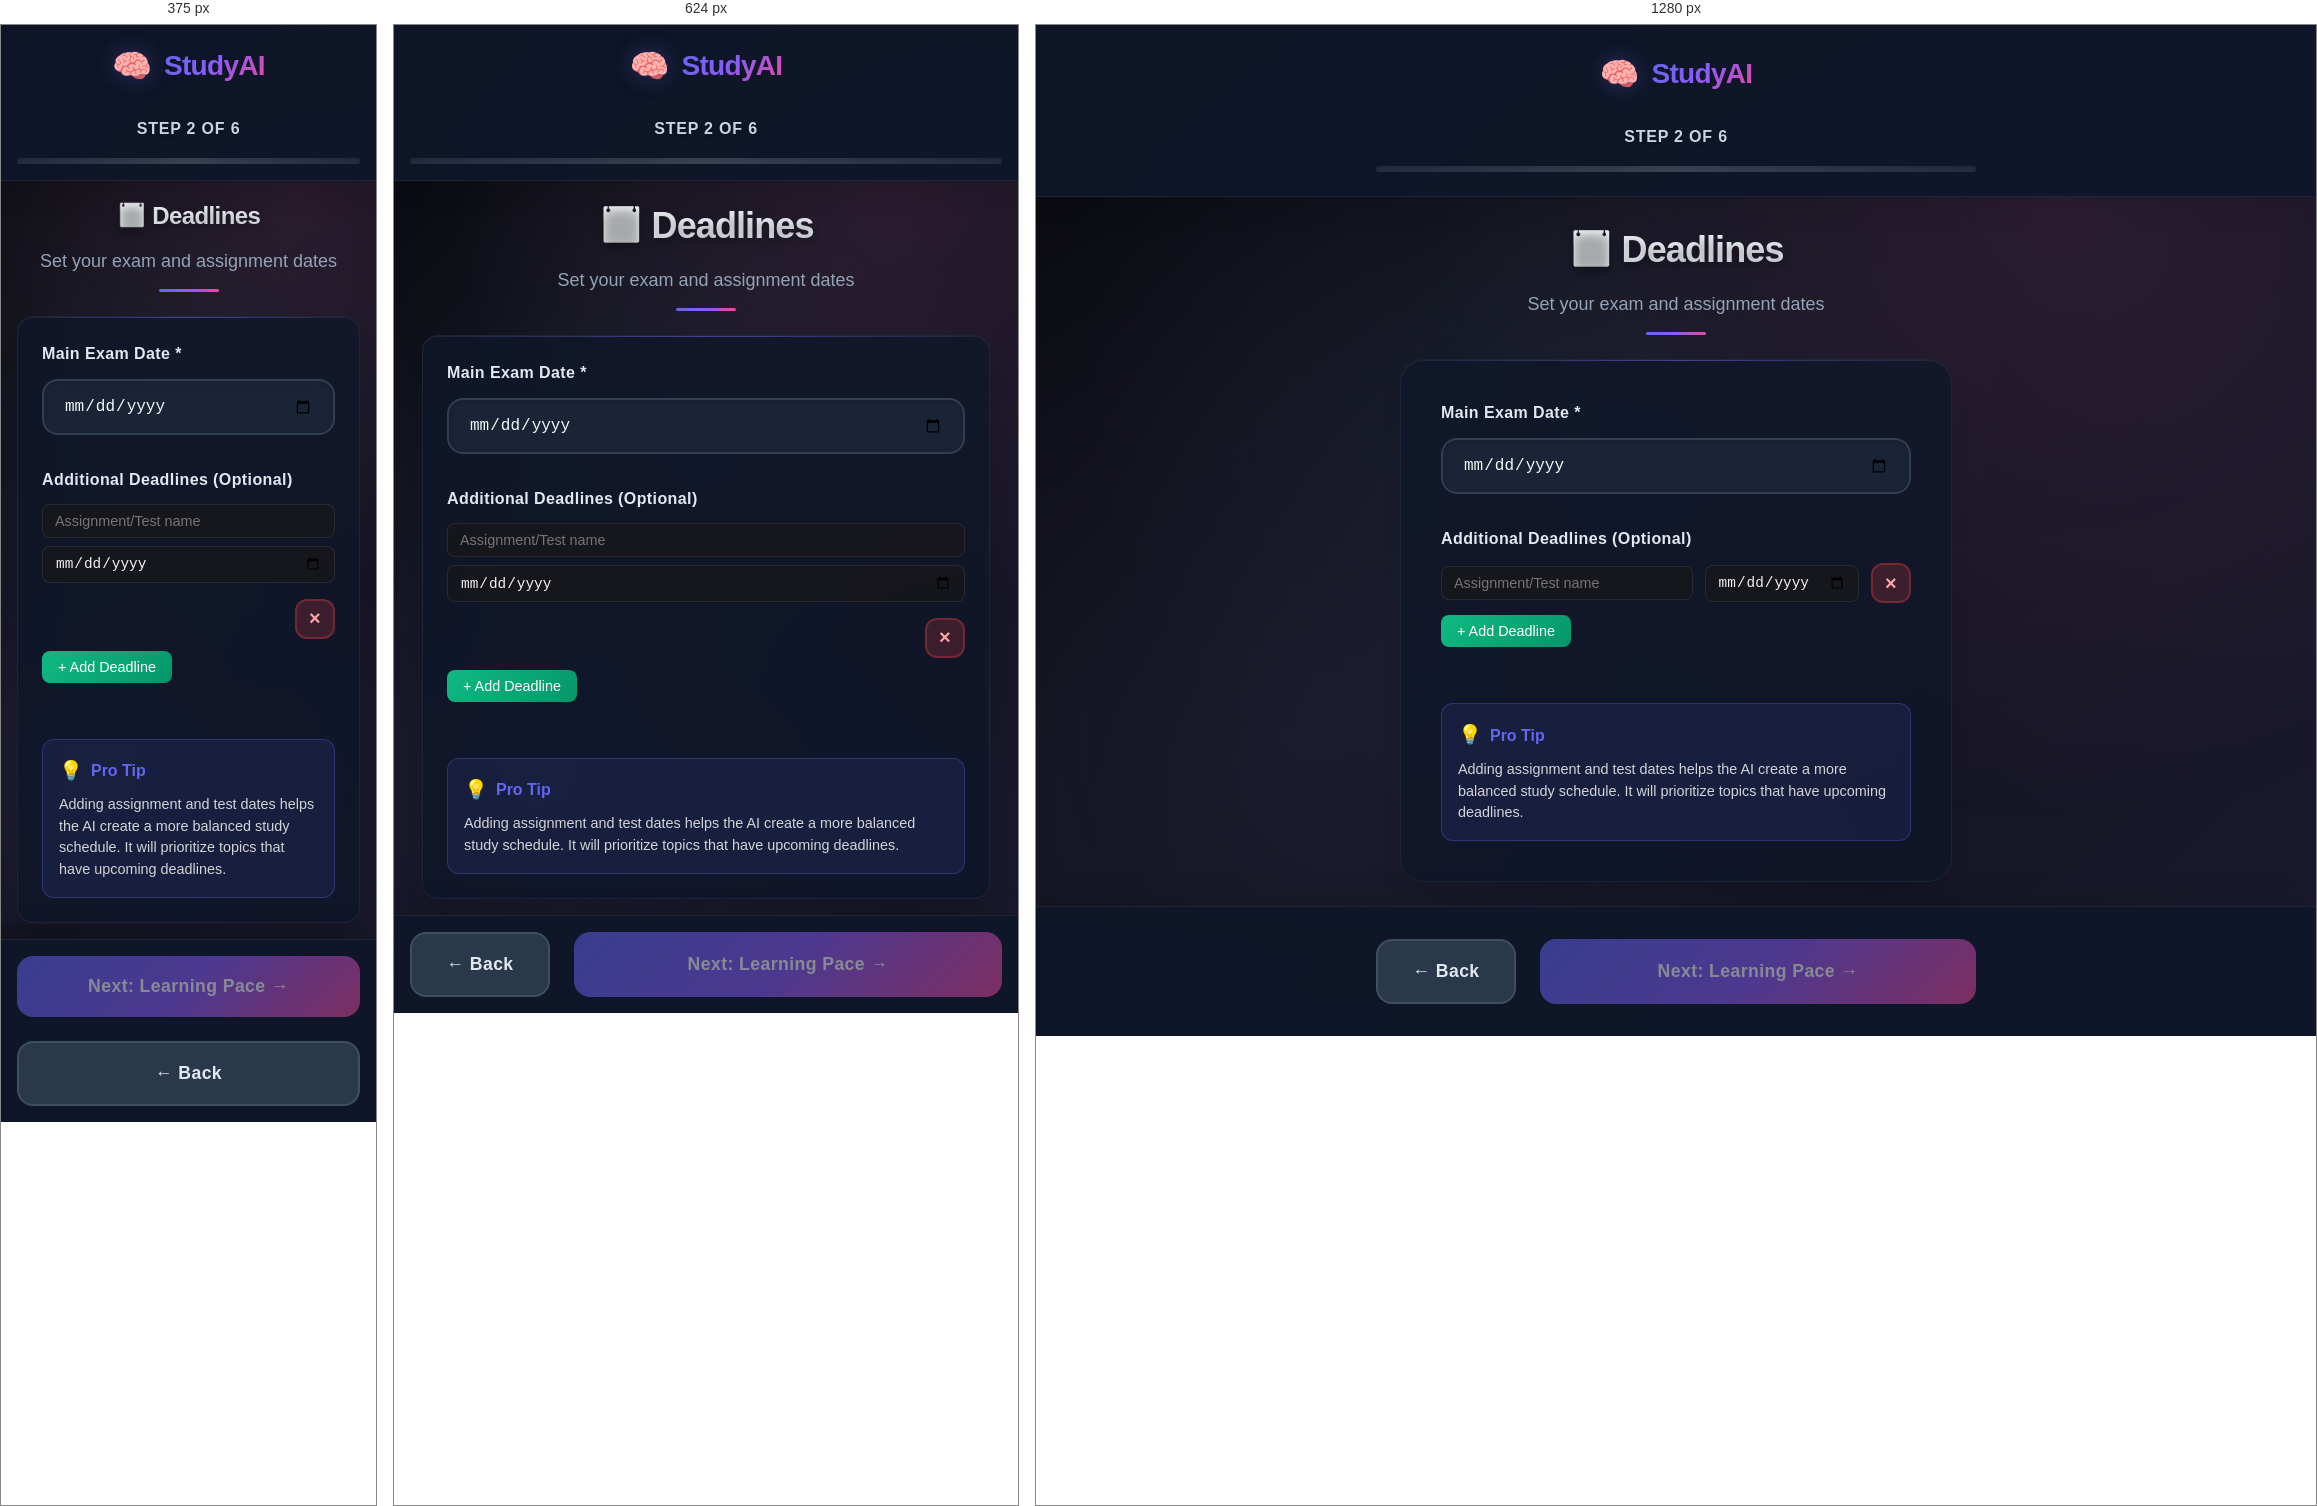
Rendered at 375 px, 624 px and 1280 px, left to right.

<!-- file: deadlines.html -->
<!DOCTYPE html>
<html lang="en">
<head>
    <meta charset="UTF-8">
    <meta name="viewport" content="width=device-width, initial-scale=1.0">
    <title>Deadlines - AI Study Planner</title>
    <link rel="preconnect" href="https://fonts.googleapis.com">
    <link rel="preconnect" href="https://fonts.gstatic.com" crossorigin>
    <link href="https://fonts.googleapis.com/css2?family=Inter:wght@300;400;500;600;700&display=swap" rel="stylesheet">
    <link rel="stylesheet" href="../app.css">
</head>
<body class="page-enter">
    <div class="app-container">
        <!-- Header -->
        <header class="app-header">
            <div class="header-content">
                <div class="app-title">
                    <div class="logo-icon">🧠</div>
                    <h1>StudyAI</h1>
                </div>
                <div class="progress-container">
                    <div class="step-indicator" id="stepIndicator">Step 2 of 6</div>
                    <div class="progress-track">
                        <div class="progress-bar" id="progressBar"></div>
                    </div>
                </div>
            </div>
        </header>

        <!-- Main Content -->
        <main class="main-content">
            <div class="content-area">
                <div class="page-header">
                    <h2 class="page-title">📅 Deadlines</h2>
                    <p class="page-subtitle">Set your exam and assignment dates</p>
                </div>

                <div class="content-card">
                    <div class="form-group">
                        <label class="form-label" for="examDate">Main Exam Date *</label>
                        <input type="date" id="examDate" class="form-input" required>
                    </div>

                    <div class="form-group">
                        <label class="form-label">Additional Deadlines (Optional)</label>
                        <div id="additionalDeadlines" class="additional-deadlines">
                            <div class="deadline-row">
                                <input type="text" placeholder="Assignment/Test name" class="deadline-name">
                                <input type="date" class="deadline-date">
                                <button type="button" class="btn btn-danger remove-deadline" title="Remove deadline">×</button>
                            </div>
                        </div>
                        <button type="button" id="addDeadline" class="add-btn">+ Add Deadline</button>
                    </div>

                    <div class="info-box" style="background: rgba(99, 102, 241, 0.1); border: 1px solid rgba(99, 102, 241, 0.3); border-radius: 12px; padding: 1rem; margin-top: 1.5rem;">
                        <div style="display: flex; align-items: center; gap: 0.5rem; margin-bottom: 0.5rem;">
                            <span style="font-size: 1.2rem;">💡</span>
                            <strong style="color: #6366f1;">Pro Tip</strong>
                        </div>
                        <p style="color: #d4d4d8; font-size: 0.9rem; line-height: 1.5;">
                            Adding assignment and test dates helps the AI create a more balanced study schedule. 
                            It will prioritize topics that have upcoming deadlines.
                        </p>
                    </div>
                </div>
            </div>
        </main>

        <!-- Navigation Footer -->
        <footer class="nav-footer">
            <div class="nav-buttons">
                <button type="button" id="backBtn" class="btn btn-secondary nav-btn back-btn">
                    ← Back
                </button>
                <button type="button" id="nextBtn" class="btn btn-primary nav-btn" disabled>
                    Next: Learning Pace →
                </button>
            </div>
        </footer>
    </div>

    <script src="../app.js"></script>
    <script>
        document.addEventListener('DOMContentLoaded', () => {
            // Add deadline functionality
            document.getElementById('addDeadline').addEventListener('click', () => {
                addDeadlineRow();
            });

            // Setup remove buttons
            setupRemoveButtons();

            // Set minimum date to today
            const today = new Date().toISOString().split('T')[0];
            document.getElementById('examDate').min = today;

            // Populate with saved data
            populateSavedData();
        });

        function addDeadlineRow() {
            const container = document.getElementById('additionalDeadlines');
            const deadlineRow = document.createElement('div');
            deadlineRow.className = 'deadline-row';
            
            const today = new Date().toISOString().split('T')[0];
            
            deadlineRow.innerHTML = `
                <input type="text" placeholder="Assignment/Test name" class="deadline-name">
                <input type="date" class="deadline-date" min="${today}">
                <button type="button" class="btn btn-danger remove-deadline" title="Remove deadline">×</button>
            `;
            container.appendChild(deadlineRow);
            setupRemoveButtons();
        }

        function setupRemoveButtons() {
            document.querySelectorAll('.remove-deadline').forEach(btn => {
                btn.replaceWith(btn.cloneNode(true));
            });

            document.querySelectorAll('.remove-deadline').forEach(btn => {
                btn.addEventListener('click', (e) => {
                    const deadlineRow = e.target.closest('.deadline-row');
                    const container = document.getElementById('additionalDeadlines');
                    
                    if (container.children.length > 1) {
                        deadlineRow.remove();
                    } else {
                        // Clear the inputs instead of removing the last row
                        deadlineRow.querySelector('.deadline-name').value = '';
                        deadlineRow.querySelector('.deadline-date').value = '';
                    }
                });
            });
        }

        function populateSavedData() {
            if (!window.studyApp || !window.studyApp.data.deadlines.length) return;

            const examDate = document.getElementById('examDate');
            const container = document.getElementById('additionalDeadlines');

            // Find and set main exam date
            const mainExam = window.studyApp.data.deadlines.find(d => d.type === 'exam');
            if (mainExam && examDate) {
                examDate.value = mainExam.date;
            }

            // Clear existing additional deadlines
            container.innerHTML = '';

            // Add additional deadlines
            const additionalDeadlines = window.studyApp.data.deadlines.filter(d => d.type === 'assignment');
            
            if (additionalDeadlines.length === 0) {
                // Add empty row if no additional deadlines
                addDeadlineRow();
            } else {
                additionalDeadlines.forEach(deadline => {
                    const deadlineRow = document.createElement('div');
                    deadlineRow.className = 'deadline-row';
                    
                    const today = new Date().toISOString().split('T')[0];
                    
                    deadlineRow.innerHTML = `
                        <input type="text" placeholder="Assignment/Test name" class="deadline-name" value="${deadline.name}">
                        <input type="date" class="deadline-date" value="${deadline.date}" min="${today}">
                        <button type="button" class="btn btn-danger remove-deadline" title="Remove deadline">×</button>
                    `;
                    container.appendChild(deadlineRow);
                });
            }

            setupRemoveButtons();
        }
    </script>
</body>
</html>

/* @media block from app.css */
@media (max-width: 768px) {
    .main-content {
        padding: 1rem;
    }
    
    .content-card {
        padding: 1.5rem;
        border-radius: 16px;
    }
    
    .app-header {
        padding: 1rem;
    }
    
    .nav-footer {
        padding: 1rem;
    }
    
    .pace-grid {
        gap: 0.75rem;
    }
    
    .pace-card {
        padding: 1rem;
        flex-direction: column;
        text-align: center;
        gap: 0.5rem;
    }
    
    .pace-info {
        text-align: center;
    }
    
    .topic-row, .deadline-row {
        flex-direction: column;
        gap: 0.5rem;
        align-items: stretch;
    }
    
    .btn-danger {
        align-self: flex-end;
        margin-top: 0.5rem;
    }
}

/* @media block from app.css */
@media (max-width: 480px) {
    .page-title {
        font-size: 1.5rem;
    }
    
    .nav-buttons {
        flex-direction: column;
    }
    
    .nav-btn.back-btn {
        max-width: none;
        order: 2;
    }
    
    .content-card {
        max-height: calc(100vh - 280px);
    }
}